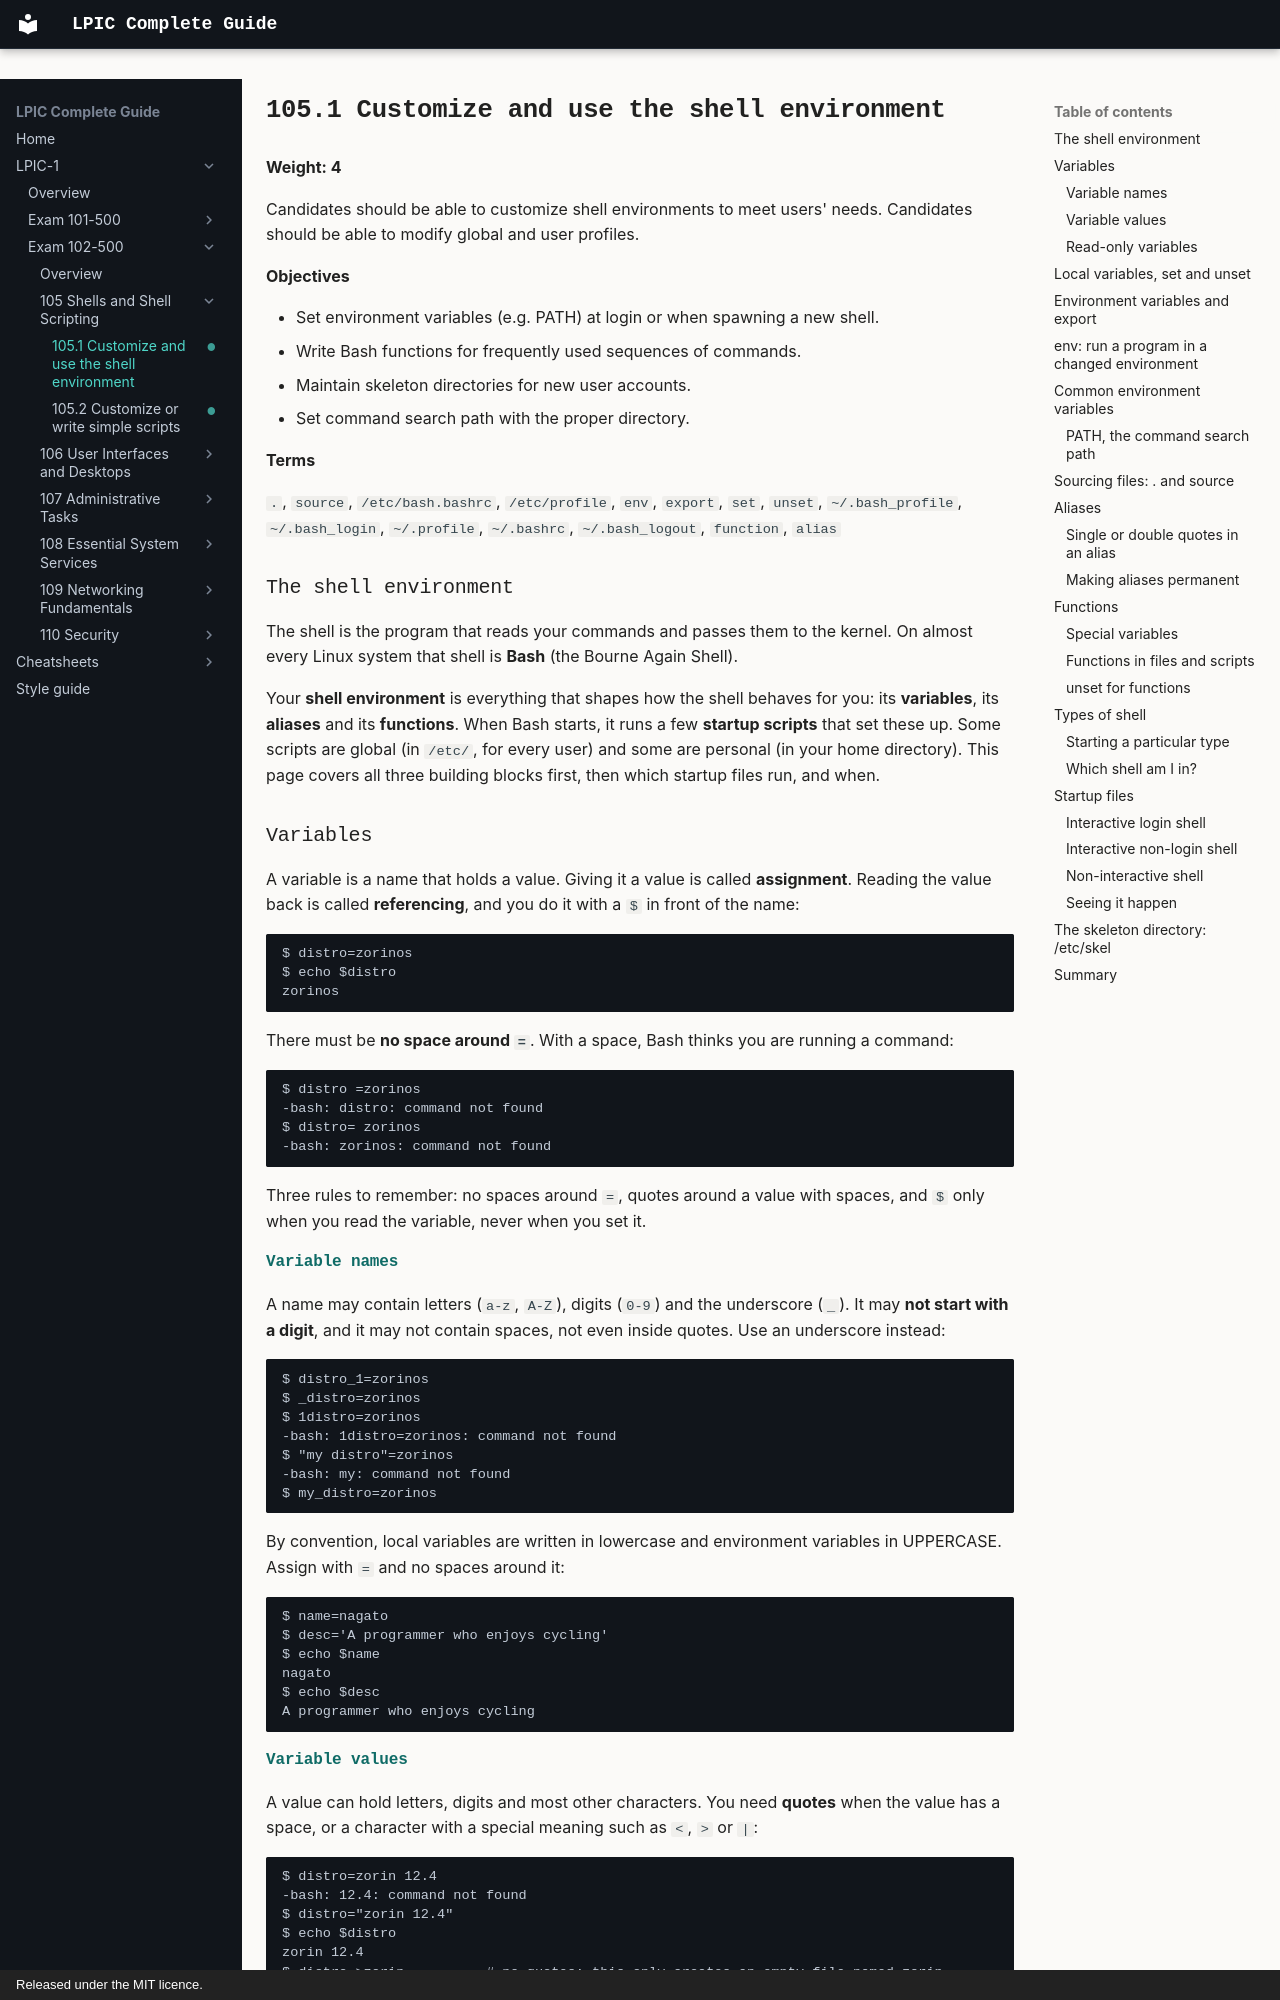

repository: AmraniCh/lpic-complete-guide · page: exam-102/105-shells-and-shell-scripting/105.1-customize-and-use-the-shell-environment/index.html · generator: mkdocs · copyright: Released under the MIT licence.

---
objective: "105.1"
weight: 4
status: written
description: "Customize and use the shell environment. Candidates should be able to customize shell environments to meet users' needs."
---

# 105.1 Customize and use the shell environment

**Weight: 4**

Candidates should be able to customize shell environments to meet users' needs. Candidates should be able to modify global and user profiles.

**Objectives**

- Set environment variables (e.g. PATH) at login or when spawning a new shell.
- Write Bash functions for frequently used sequences of commands.
- Maintain skeleton directories for new user accounts.
- Set command search path with the proper directory.

**Terms**

`.`, `source`, `/etc/bash.bashrc`, `/etc/profile`, `env`, `export`, `set`, `unset`, `~/.bash_profile`, `~/.bash_login`, `~/.profile`, `~/.bashrc`, `~/.bash_logout`, `function`, `alias`

### The shell environment

The shell is the program that reads your commands and passes them to the kernel. On almost every Linux system that shell is **Bash** (the Bourne Again Shell).

Your **shell environment** is everything that shapes how the shell behaves for you: its **variables**, its **aliases** and its **functions**. When Bash starts, it runs a few **startup scripts** that set these up. Some scripts are global (in `/etc/`, for every user) and some are personal (in your home directory). This page covers all three building blocks first, then which startup files run, and when.

### Variables

A variable is a name that holds a value. Giving it a value is called **assignment**. Reading the value back is called **referencing**, and you do it with a `$` in front of the name:

```
$ distro=zorinos
$ echo $distro
zorinos
```

There must be **no space around `=`**. With a space, Bash thinks you are running a command:

```
$ distro =zorinos
-bash: distro: command not found
$ distro= zorinos
-bash: zorinos: command not found
```

Three rules to remember: no spaces around `=`, quotes around a value with spaces, and `$` only when you read the variable, never when you set it.

#### Variable names

A name may contain letters (`a-z`, `A-Z`), digits (`0-9`) and the underscore (`_`). It may **not start with a digit**, and it may not contain spaces, not even inside quotes. Use an underscore instead:

```
$ distro_1=zorinos
$ _distro=zorinos
$ 1distro=zorinos
-bash: 1distro=zorinos: command not found
$ "my distro"=zorinos
-bash: my: command not found
$ my_distro=zorinos
```

By convention, local variables are written in lowercase and environment variables in UPPERCASE. Assign with `=` and no spaces around it:

```
$ name=nagato
$ desc='A programmer who enjoys cycling'
$ echo $name
nagato
$ echo $desc
A programmer who enjoys cycling
```
